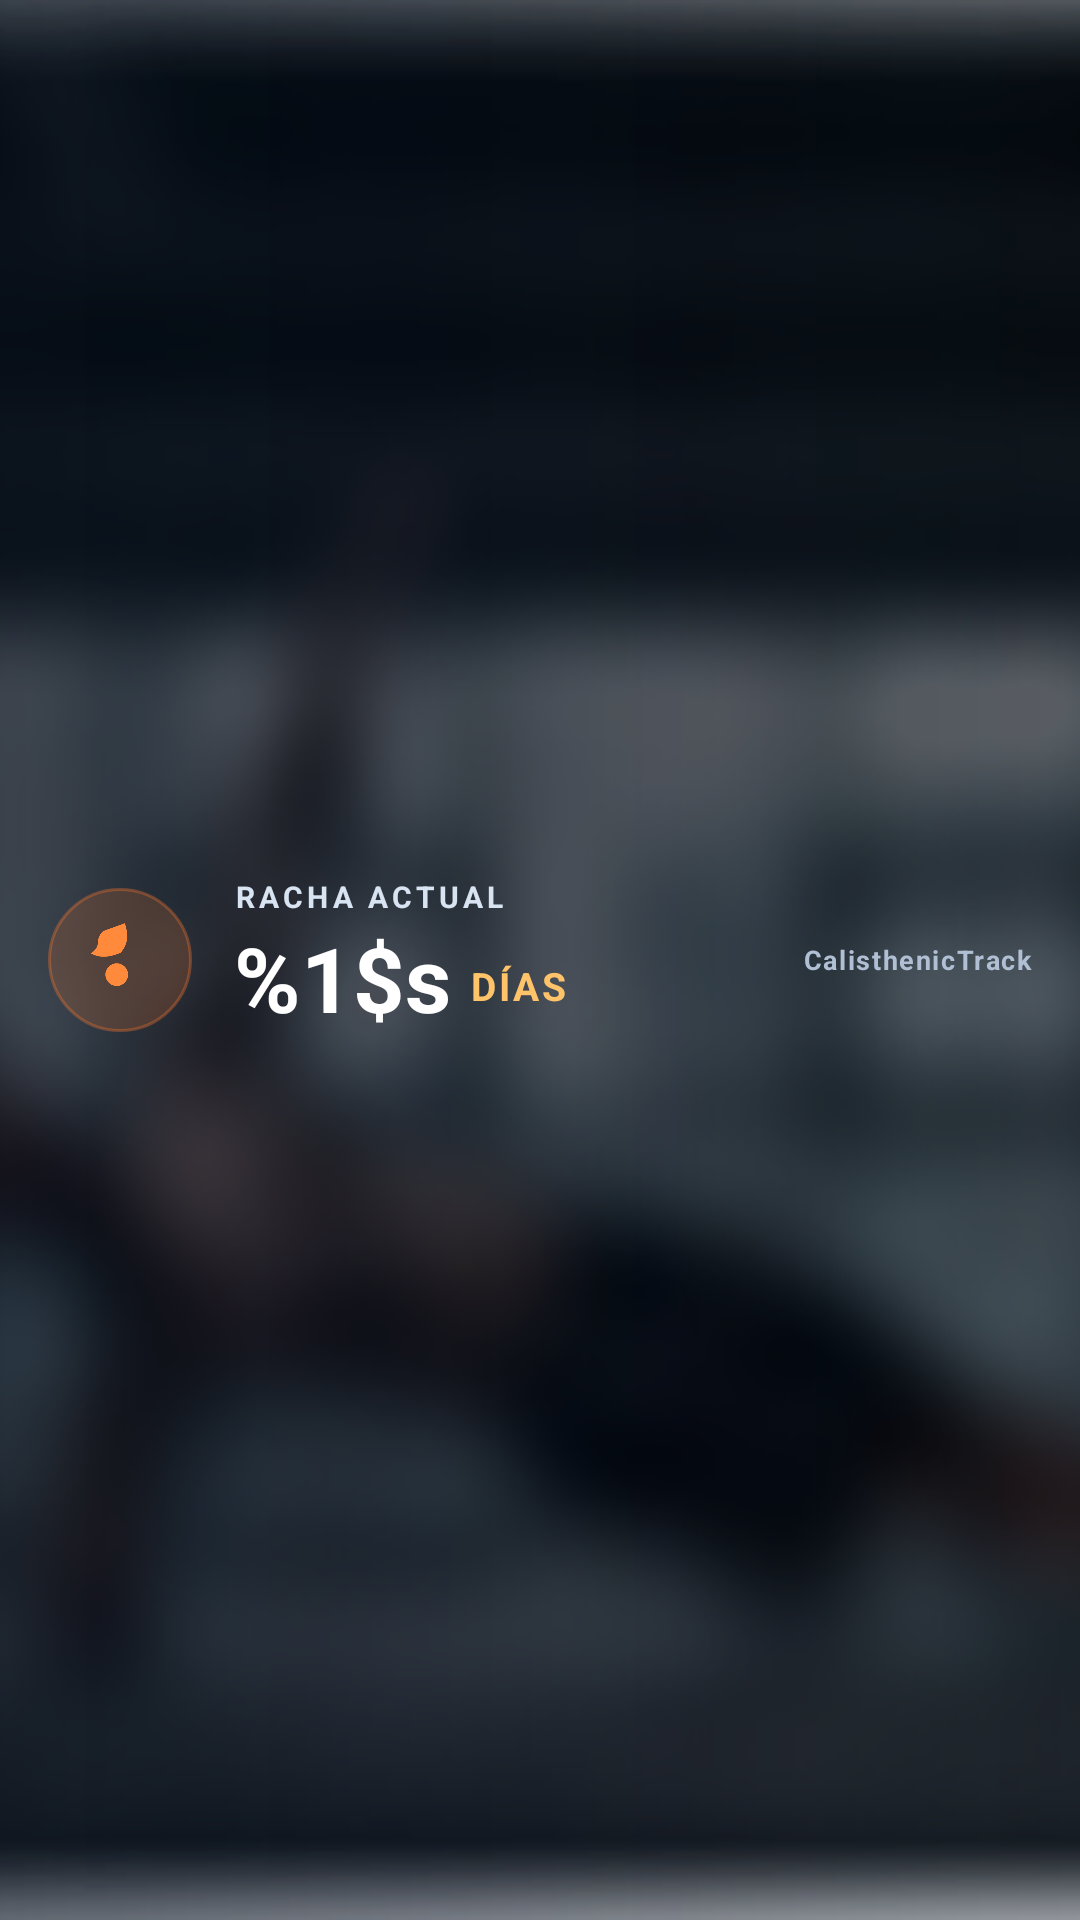

Reconstruct the res/layout file that produces this screen, plus the resources it refers to.
<!-- AndroidManifest.xml: fallback theme Theme.MaterialComponents.DayNight.NoActionBar -->
<!-- res/layout/streak_widget.xml -->
<?xml version="1.0" encoding="utf-8"?>
<FrameLayout xmlns:android="http://schemas.android.com/apk/res/android"
    android:id="@+id/widget_root"
    android:layout_width="match_parent"
    android:layout_height="match_parent">

    <ImageView
        android:id="@+id/widget_background"
        android:layout_width="match_parent"
        android:layout_height="match_parent"
        android:scaleType="centerCrop"
        android:importantForAccessibility="no"
        android:src="@drawable/widget_bg_home" />

    <LinearLayout
        android:id="@+id/widget_tap_area"
        android:layout_width="match_parent"
        android:layout_height="match_parent"
        android:orientation="horizontal"
        android:gravity="center_vertical"
        android:paddingStart="16dp"
        android:paddingEnd="16dp">

        <FrameLayout
            android:layout_width="48dp"
            android:layout_height="48dp"
            android:background="@drawable/bg_flame_badge">

            <ImageView
                android:id="@+id/widget_flame"
                android:layout_width="26dp"
                android:layout_height="26dp"
                android:layout_gravity="center"
                android:contentDescription="@string/widget_title"
                android:src="@drawable/ic_widget_flame" />
        </FrameLayout>

        <LinearLayout
            android:layout_width="0dp"
            android:layout_height="wrap_content"
            android:layout_weight="1"
            android:layout_marginStart="14dp"
            android:orientation="vertical">

            <TextView
                android:id="@+id/widget_title_label"
                android:layout_width="wrap_content"
                android:layout_height="wrap_content"
                android:text="@string/widget_title"
                android:textColor="#D9E4F2"
                android:textSize="10sp"
                android:textStyle="bold"
                android:letterSpacing="0.14" />

            <LinearLayout
                android:layout_width="wrap_content"
                android:layout_height="wrap_content"
                android:orientation="horizontal"
                android:gravity="bottom">

                <TextView
                    android:id="@+id/widget_streak"
                    android:layout_width="wrap_content"
                    android:layout_height="wrap_content"
                    android:layout_marginTop="2dp"
                    android:text="@string/widget_streak_value"
                    android:textColor="#FFFFFF"
                    android:textSize="30sp"
                    android:textStyle="bold" />

                <TextView
                    android:id="@+id/widget_days_label"
                    android:layout_width="wrap_content"
                    android:layout_height="wrap_content"
                    android:layout_marginStart="6dp"
                    android:layout_marginBottom="4dp"
                    android:text="@string/widget_days"
                    android:textColor="#FFC36A"
                    android:textSize="13sp"
                    android:textStyle="bold"
                    android:letterSpacing="0.08" />
            </LinearLayout>
        </LinearLayout>

        <TextView
            android:id="@+id/widget_subtitle_label"
            android:layout_width="wrap_content"
            android:layout_height="wrap_content"
            android:text="@string/widget_subtitle"
            android:textColor="#B0BFD4"
            android:textSize="9sp"
            android:textStyle="bold"
            android:letterSpacing="0.06" />
    </LinearLayout>
</FrameLayout>
<!-- resources referenced by this layout -->
<resources>
  <!-- drawable bg_flame_badge (drawable) -->
  <?xml version="1.0" encoding="utf-8"?>
  <shape xmlns:android="http://schemas.android.com/apk/res/android"
      android:shape="oval">
      <solid android:color="#2EFF7A2E" />
      <stroke
          android:width="1dp"
          android:color="#55FF7A2E" />
  </shape>
  <!-- drawable ic_widget_flame (drawable) -->
  <?xml version="1.0" encoding="utf-8"?>
  <vector xmlns:android="http://schemas.android.com/apk/res/android"
      android:width="24dp"
      android:height="24dp"
      android:viewportWidth="24"
      android:viewportHeight="24">
      <path
          android:fillColor="#FF8A3C"
          android:pathData="M13.5,0.67s0.74,2.21 0.74,4c0,1.77 -0.73,3.65 -2.03,5.1C11,10.3 8.85,11 6.94,11 4.87,11 3,10 3,10s2.2,-1.2 2.2,-3.5c0,-1.2 0.6,-2.5 1.6,-3.4L13.5,0.67zM11,13c1.9,0 3.5,1.6 3.5,3.5S12.9,20 11,20s-3.5,-1.6 -3.5,-3.5S9.1,13 11,13z" />
  </vector>
  <!-- drawable widget_bg_home: png bitmap (drawable-nodpi, 232394 bytes) -->
  <string name="widget_days">DÍAS</string>
  <string name="widget_streak_value">%1$s</string>
  <string name="widget_subtitle">CalisthenicTrack</string>
  <string name="widget_title">RACHA ACTUAL</string>
</resources>
